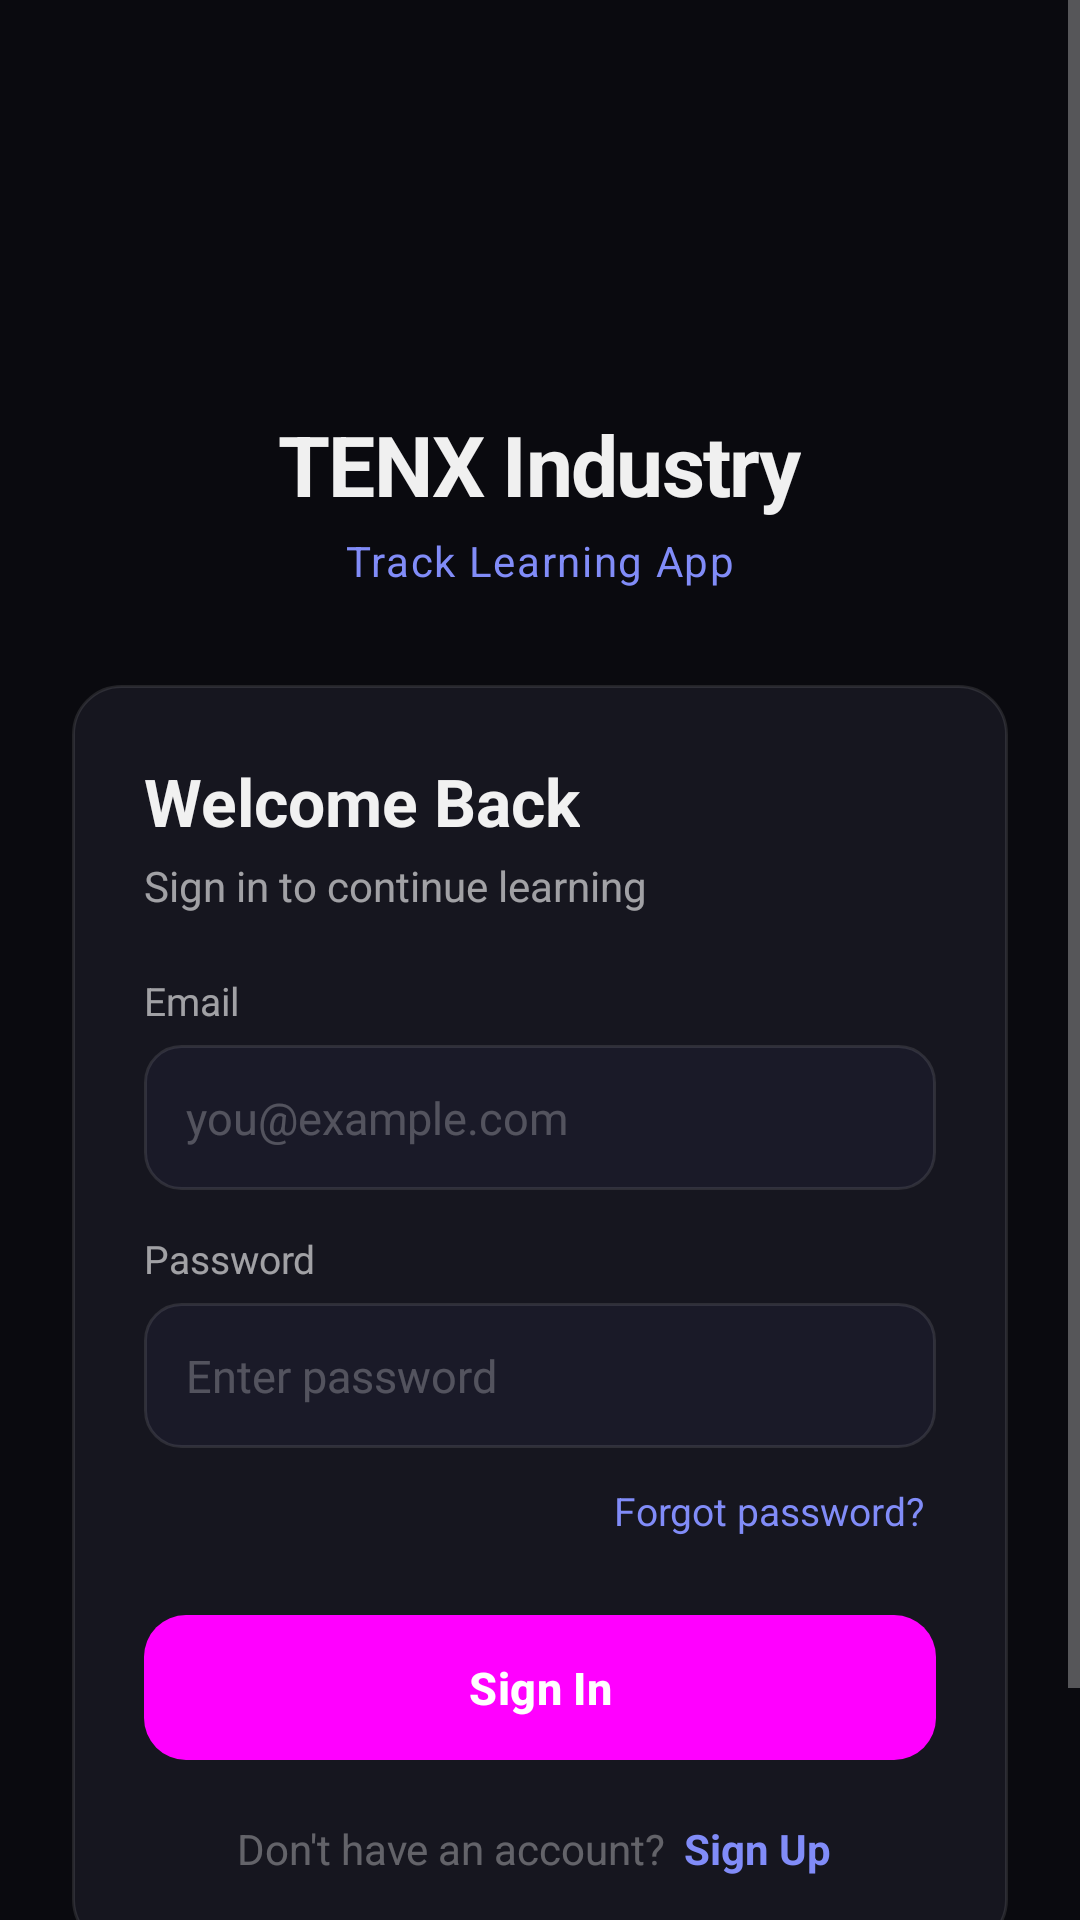

Here is an Android app screen rendered from its layout file. Give the layout XML and the strings, colors and styles it references.
<!-- AndroidManifest.xml: activity theme Theme.MyApplication -->
<!-- res/layout/activity_auth.xml -->
<?xml version="1.0" encoding="utf-8"?>

<ScrollView xmlns:android="http://schemas.android.com/apk/res/android"
    android:layout_width="match_parent"
    android:layout_height="match_parent"
    android:background="@color/bg_primary"
    android:fillViewport="true">

    <LinearLayout
        android:layout_width="match_parent"
        android:layout_height="wrap_content"
        android:orientation="vertical"
        android:gravity="center_horizontal"
        android:padding="24dp">

        <View
            android:layout_width="0dp"
            android:layout_height="0dp"
            android:layout_weight="1" />

        
        <LinearLayout
            android:layout_width="wrap_content"
            android:layout_height="wrap_content"
            android:orientation="vertical"
            android:gravity="center"
            android:layout_marginBottom="32dp">

            <ImageView
                android:layout_width="100dp"
                android:layout_height="100dp"
                android:src="@drawable/logo"
                android:scaleType="centerInside"
                android:layout_marginBottom="12dp" />

            <TextView
                android:layout_width="wrap_content"
                android:layout_height="wrap_content"
                android:text="@string/brand_name"
                android:textColor="@color/text_primary"
                android:textSize="28sp"
                android:textStyle="bold"
                android:letterSpacing="-0.02" />

            <TextView
                android:layout_width="wrap_content"
                android:layout_height="wrap_content"
                android:text="@string/brand_sub"
                android:textColor="@color/accent_primary"
                android:textSize="14sp"
                android:letterSpacing="0.04"
                android:layout_marginTop="4dp" />
        </LinearLayout>

        
        <LinearLayout
            android:layout_width="match_parent"
            android:layout_height="wrap_content"
            android:orientation="vertical"
            android:background="@drawable/bg_card"
            android:padding="24dp">

            <TextView
                android:id="@+id/authTitle"
                android:layout_width="wrap_content"
                android:layout_height="wrap_content"
                android:text="@string/welcome_back"
                android:textColor="@color/text_primary"
                android:textSize="22sp"
                android:textStyle="bold"
                android:layout_marginBottom="4dp" />

            <TextView
                android:id="@+id/authSubtitle"
                android:layout_width="wrap_content"
                android:layout_height="wrap_content"
                android:text="@string/continue_learning"
                android:textColor="@color/text_secondary"
                android:textSize="14sp"
                android:layout_marginBottom="20dp" />

            
            <TextView
                android:id="@+id/errorText"
                android:layout_width="match_parent"
                android:layout_height="wrap_content"
                android:background="@drawable/bg_badge_high"
                android:textColor="@color/danger"
                android:textSize="13sp"
                android:padding="12dp"
                android:visibility="gone"
                android:layout_marginBottom="12dp" />

            
            <TextView
                android:id="@+id/successText"
                android:layout_width="match_parent"
                android:layout_height="wrap_content"
                android:background="@drawable/bg_badge_success"
                android:textColor="@color/success"
                android:textSize="13sp"
                android:padding="12dp"
                android:visibility="gone"
                android:layout_marginBottom="12dp" />

            
            <LinearLayout
                android:id="@+id/usernameContainer"
                android:layout_width="match_parent"
                android:layout_height="wrap_content"
                android:orientation="vertical"
                android:visibility="gone"
                android:layout_marginBottom="14dp">

                <TextView
                    android:layout_width="wrap_content"
                    android:layout_height="wrap_content"
                    android:text="@string/username"
                    android:textColor="@color/text_secondary"
                    android:textSize="13sp"
                    android:layout_marginBottom="6dp" />

                <EditText
                    android:id="@+id/usernameInput"
                    style="@style/TenxInput"
                    android:layout_width="match_parent"
                    android:layout_height="wrap_content"
                    android:hint="@string/username_hint"
                    android:inputType="text"
                    android:autofillHints="username" />
            </LinearLayout>

            
            <LinearLayout
                android:layout_width="match_parent"
                android:layout_height="wrap_content"
                android:orientation="vertical"
                android:layout_marginBottom="14dp">

                <TextView
                    android:layout_width="wrap_content"
                    android:layout_height="wrap_content"
                    android:text="@string/email"
                    android:textColor="@color/text_secondary"
                    android:textSize="13sp"
                    android:layout_marginBottom="6dp" />

                <EditText
                    android:id="@+id/emailInput"
                    style="@style/TenxInput"
                    android:layout_width="match_parent"
                    android:layout_height="wrap_content"
                    android:hint="@string/email_hint"
                    android:inputType="textEmailAddress"
                    android:autofillHints="emailAddress" />
            </LinearLayout>

            
            <LinearLayout
                android:id="@+id/passwordContainer"
                android:layout_width="match_parent"
                android:layout_height="wrap_content"
                android:orientation="vertical"
                android:layout_marginBottom="6dp">

                <TextView
                    android:id="@+id/passwordLabel"
                    android:layout_width="wrap_content"
                    android:layout_height="wrap_content"
                    android:text="Password"
                    android:textColor="@color/text_secondary"
                    android:textSize="13sp"
                    android:layout_marginBottom="6dp" />

                <EditText
                    android:id="@+id/passwordInput"
                    style="@style/TenxInput"
                    android:layout_width="match_parent"
                    android:layout_height="wrap_content"
                    android:hint="@string/password_hint"
                    android:inputType="textPassword"
                    android:autofillHints="password" />

                <TextView
                    android:id="@+id/forgotPasswordBtn"
                    android:layout_width="wrap_content"
                    android:layout_height="wrap_content"
                    android:text="@string/forgot_password"
                    android:textColor="@color/accent_primary"
                    android:textSize="13sp"
                    android:layout_marginTop="8dp"
                    android:layout_gravity="end"
                    android:padding="4dp" />
            </LinearLayout>

            
            <LinearLayout
                android:id="@+id/confirmContainer"
                android:layout_width="match_parent"
                android:layout_height="wrap_content"
                android:orientation="vertical"
                android:visibility="gone"
                android:layout_marginBottom="14dp"
                android:layout_marginTop="8dp">

                <TextView
                    android:layout_width="wrap_content"
                    android:layout_height="wrap_content"
                    android:text="Confirm Password"
                    android:textColor="@color/text_secondary"
                    android:textSize="13sp"
                    android:layout_marginBottom="6dp" />

                <EditText
                    android:id="@+id/confirmPasswordInput"
                    style="@style/TenxInput"
                    android:layout_width="match_parent"
                    android:layout_height="wrap_content"
                    android:hint="@string/confirm_password_hint"
                    android:inputType="textPassword"
                    android:autofillHints="password" />
            </LinearLayout>

            
            <Button
                android:id="@+id/submitBtn"
                style="@style/BtnPrimary"
                android:layout_width="match_parent"
                android:layout_height="wrap_content"
                android:text="@string/sign_in"
                android:layout_marginTop="16dp" />

            
            <ProgressBar
                android:id="@+id/loadingBar"
                android:layout_width="32dp"
                android:layout_height="32dp"
                android:layout_gravity="center"
                android:visibility="gone"
                android:layout_marginTop="12dp"
                android:indeterminateTint="@color/accent_primary" />

            
            <LinearLayout
                android:layout_width="wrap_content"
                android:layout_height="wrap_content"
                android:orientation="horizontal"
                android:layout_gravity="center"
                android:layout_marginTop="20dp">

                <TextView
                    android:id="@+id/toggleText"
                    android:layout_width="wrap_content"
                    android:layout_height="wrap_content"
                    android:text="@string/no_account"
                    android:textColor="@color/text_tertiary"
                    android:textSize="14sp" />

                <TextView
                    android:id="@+id/toggleBtn"
                    android:layout_width="wrap_content"
                    android:layout_height="wrap_content"
                    android:text="@string/sign_up"
                    android:textColor="@color/accent_primary"
                    android:textSize="14sp"
                    android:textStyle="bold"
                    android:paddingStart="6dp"
                    android:paddingEnd="4dp" />
            </LinearLayout>
        </LinearLayout>

        
        <LinearLayout
            android:layout_width="match_parent"
            android:layout_height="wrap_content"
            android:orientation="vertical"
            android:layout_marginTop="24dp"
            android:gravity="center">

            <TextView
                android:layout_width="wrap_content"
                android:layout_height="wrap_content"
                android:text="✨ AI-Powered Quotes · Track Courses &amp; Tasks · Real-time News"
                android:textColor="@color/text_muted"
                android:textSize="12sp"
                android:gravity="center" />
        </LinearLayout>

        <View
            android:layout_width="0dp"
            android:layout_height="0dp"
            android:layout_weight="1" />

    </LinearLayout>
</ScrollView>
<!-- resources referenced by this layout -->
<resources>
  <color name="accent_primary">#FF818CF8</color>
  <color name="bg_primary">#FF0A0A0F</color>
  <color name="danger">#FFF87171</color>
  <color name="success">#FF34D399</color>
  <color name="text_muted">#40FFFFFF</color>
  <color name="text_primary">#F0FFFFFF</color>
  <color name="text_secondary">#99FFFFFF</color>
  <color name="text_tertiary">#55FFFFFF</color>
  <!-- drawable bg_badge_high (drawable) -->
  <?xml version="1.0" encoding="utf-8"?>
  
  <shape xmlns:android="http://schemas.android.com/apk/res/android"
      android:shape="rectangle">
      <solid android:color="@color/priority_high_bg" />
      <corners android:radius="6dp" />
  </shape>
  <!-- drawable bg_badge_success (drawable) -->
  <?xml version="1.0" encoding="utf-8"?>
  
  <shape xmlns:android="http://schemas.android.com/apk/res/android"
      android:shape="rectangle">
      <solid android:color="@color/success_bg" />
      <corners android:radius="6dp" />
  </shape>
  <!-- drawable bg_card (drawable) -->
  <?xml version="1.0" encoding="utf-8"?>
  
  <shape xmlns:android="http://schemas.android.com/apk/res/android"
      android:shape="rectangle">
      <solid android:color="@color/bg_card" />
      <corners android:radius="16dp" />
      <stroke android:width="1dp" android:color="@color/border_default" />
  </shape>
  <string name="brand_name">TENX Industry</string>
  <string name="brand_sub">Track Learning App</string>
  <string name="confirm_password_hint">Confirm password</string>
  <string name="continue_learning">Sign in to continue learning</string>
  <string name="email">Email</string>
  <string name="email_hint">you@example.com</string>
  <string name="forgot_password">Forgot password?</string>
  <string name="no_account">Don\'t have an account?</string>
  <string name="password_hint">Enter password</string>
  <string name="sign_in">Sign In</string>
  <string name="sign_up">Sign Up</string>
  <string name="username">Username</string>
  <string name="username_hint">Choose a username</string>
  <string name="welcome_back">Welcome Back</string>
  <style name="TenxInput" parent="">
          <item name="android:background">@drawable/bg_input</item>
          <item name="android:textColor">@color/text_primary</item>
          <item name="android:textColorHint">@color/text_muted</item>
          <item name="android:textSize">15sp</item>
          <item name="android:padding">14dp</item>
          <item name="android:singleLine">true</item>
      </style>
  <style name="Theme.MyApplication" parent="Base.Theme.MyApplication" />
  <color name="priority_high_bg">#1AF87171</color>
  <color name="success_bg">#1A34D399</color>
  <color name="bg_card">#FF16161F</color>
  <color name="border_default">#1AFFFFFF</color>
  <color name="white">#FFFFFFFF</color>
  <!-- drawable bg_input (drawable) -->
  <?xml version="1.0" encoding="utf-8"?>
  
  <shape xmlns:android="http://schemas.android.com/apk/res/android"
      android:shape="rectangle">
      <solid android:color="@color/bg_input" />
      <corners android:radius="12dp" />
      <stroke android:width="1dp" android:color="@color/border_default" />
  </shape>
  <color name="accent_gradient_start">#FF6366F1</color>
  <color name="accent_gradient_end">#FF818CF8</color>
  <color name="bg_input">#FF1A1A28</color>
  <color name="accent_secondary">#FF6366F1</color>
  <color name="text_on_accent">#FFFFFFFF</color>
  <color name="accent_glow">#33818CF8</color>
  <color name="accent_tertiary">#FFA78BFA</color>
  <color name="bg_secondary">#FF12121A</color>
  <color name="bg_tertiary">#FF1A1A2E</color>
  <color name="status_bar">#FF0A0A0F</color>
  <color name="nav_bar">#FF0A0A0F</color>
</resources>
